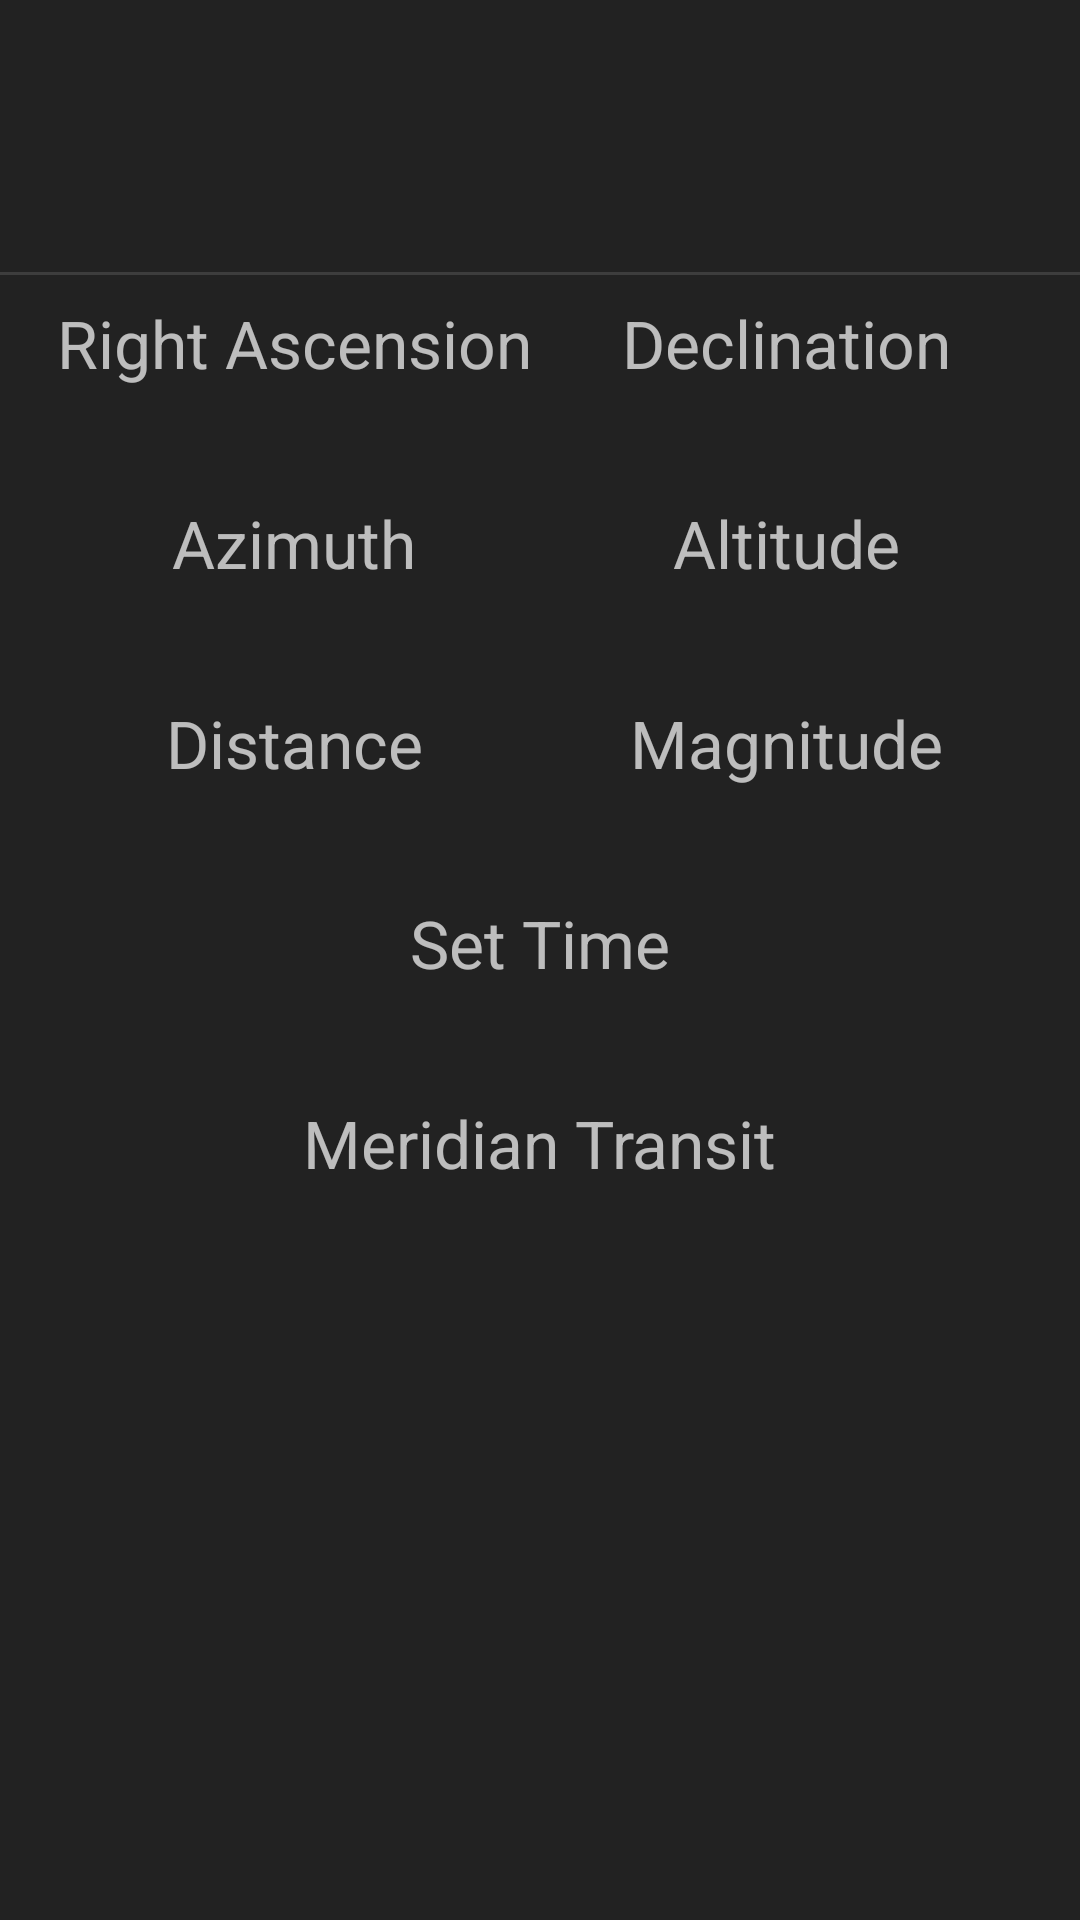

Here is an Android app screen rendered from its layout file. Give the layout XML and the strings, colors and styles it references.
<!-- AndroidManifest.xml: application theme Theme.PlanetsPosition -->
<!-- res/layout/fragment_live_position.xml -->
<?xml version="1.0" encoding="utf-8"?>
<androidx.constraintlayout.widget.ConstraintLayout xmlns:android="http://schemas.android.com/apk/res/android"
    xmlns:app="http://schemas.android.com/apk/res-auto"
    android:id="@+id/live_main"
    android:layout_width="match_parent"
    android:layout_height="match_parent"
    android:background="@color/main_back"
    android:orientation="vertical">

    <androidx.constraintlayout.widget.Guideline
        android:id="@+id/live_guide1"
        android:layout_width="wrap_content"
        android:layout_height="wrap_content"
        android:orientation="vertical"
        app:layout_constraintGuide_percent="0.5" />

    <TextView
        android:id="@+id/live_name_text"
        android:layout_width="wrap_content"
        android:layout_height="wrap_content"
        android:layout_marginStart="16dp"
        android:layout_marginLeft="16dp"
        android:layout_marginTop="16dp"
        android:layout_marginEnd="16dp"
        android:layout_marginRight="16dp"
        android:textColor="@color/text_color"
        android:textSize="@dimen/label_text"
        app:layout_constraintEnd_toEndOf="parent"
        app:layout_constraintStart_toStartOf="parent"
        app:layout_constraintTop_toTopOf="parent" />

    <TextView
        android:id="@+id/live_date_text"
        android:layout_width="wrap_content"
        android:layout_height="wrap_content"
        android:layout_marginStart="16dp"
        android:layout_marginTop="8dp"
        android:textColor="@color/text_color"
        android:textSize="@dimen/label_text"
        app:layout_constraintEnd_toStartOf="@+id/live_guide1"
        app:layout_constraintStart_toStartOf="parent"
        app:layout_constraintTop_toBottomOf="@+id/live_name_text" />

    <TextView
        android:id="@+id/live_time_text"
        android:layout_width="wrap_content"
        android:layout_height="wrap_content"
        android:layout_marginTop="8dp"
        android:layout_marginEnd="16dp"
        android:textColor="@color/text_color"
        android:textSize="@dimen/label_text"
        app:layout_constraintEnd_toEndOf="parent"
        app:layout_constraintStart_toStartOf="@+id/live_guide1"
        app:layout_constraintTop_toBottomOf="@+id/live_name_text" />

    <View
        android:id="@+id/live_view1"
        android:layout_width="wrap_content"
        android:layout_height="1dp"
        android:layout_marginTop="8dp"
        android:background="@color/divider_color"
        app:layout_constraintEnd_toEndOf="parent"
        app:layout_constraintStart_toStartOf="parent"
        app:layout_constraintTop_toBottomOf="@+id/live_date_text" />

    <TextView
        android:id="@+id/live_ra"
        android:layout_width="wrap_content"
        android:layout_height="wrap_content"
        android:layout_marginStart="16dp"
        android:layout_marginTop="8dp"
        android:text="@string/data_ra"
        android:textColor="@color/alt_text_color"
        android:textSize="@dimen/label_text"
        app:layout_constraintEnd_toStartOf="@+id/live_guide1"
        app:layout_constraintStart_toStartOf="parent"
        app:layout_constraintTop_toBottomOf="@+id/live_view1" />

    <TextView
        android:id="@+id/live_ra_text"
        android:layout_width="wrap_content"
        android:layout_height="wrap_content"
        android:textColor="@color/text_color"
        android:textSize="@dimen/label_text"
        app:layout_constraintEnd_toEndOf="@+id/live_ra"
        app:layout_constraintStart_toStartOf="@+id/live_ra"
        app:layout_constraintTop_toBottomOf="@+id/live_ra" />

    <TextView
        android:id="@+id/live_dec"
        android:layout_width="wrap_content"
        android:layout_height="wrap_content"
        android:layout_marginTop="8dp"
        android:layout_marginEnd="16dp"
        android:text="@string/data_dec"
        android:textColor="@color/alt_text_color"
        android:textSize="@dimen/label_text"
        app:layout_constraintEnd_toEndOf="parent"
        app:layout_constraintStart_toStartOf="@+id/live_guide1"
        app:layout_constraintTop_toBottomOf="@+id/live_view1" />

    <TextView
        android:id="@+id/live_dec_text"
        android:layout_width="wrap_content"
        android:layout_height="wrap_content"
        android:textColor="@color/text_color"
        android:textSize="@dimen/label_text"
        app:layout_constraintEnd_toEndOf="@+id/live_dec"
        app:layout_constraintStart_toStartOf="@+id/live_dec"
        app:layout_constraintTop_toBottomOf="@+id/live_dec" />

    <TextView
        android:id="@+id/live_az"
        android:layout_width="wrap_content"
        android:layout_height="wrap_content"
        android:layout_marginStart="16dp"
        android:layout_marginTop="8dp"
        android:text="@string/data_az"
        android:textColor="@color/alt_text_color"
        android:textSize="@dimen/label_text"
        app:layout_constraintEnd_toStartOf="@+id/live_guide1"
        app:layout_constraintStart_toStartOf="parent"
        app:layout_constraintTop_toBottomOf="@+id/live_ra_text" />

    <TextView
        android:id="@+id/live_az_text"
        android:layout_width="wrap_content"
        android:layout_height="wrap_content"
        android:textColor="@color/text_color"
        android:textSize="@dimen/label_text"
        app:layout_constraintEnd_toEndOf="@+id/live_az"
        app:layout_constraintStart_toStartOf="@+id/live_az"
        app:layout_constraintTop_toBottomOf="@+id/live_az" />

    <TextView
        android:id="@+id/live_alt"
        android:layout_width="wrap_content"
        android:layout_height="wrap_content"
        android:layout_marginTop="8dp"
        android:layout_marginEnd="16dp"
        android:text="@string/data_alt"
        android:textColor="@color/alt_text_color"
        android:textSize="@dimen/label_text"
        app:layout_constraintEnd_toEndOf="parent"
        app:layout_constraintStart_toStartOf="@+id/live_guide1"
        app:layout_constraintTop_toBottomOf="@+id/live_dec_text" />

    <TextView
        android:id="@+id/live_alt_text"
        android:layout_width="wrap_content"
        android:layout_height="wrap_content"
        android:textColor="@color/text_color"
        android:textSize="@dimen/label_text"
        app:layout_constraintEnd_toEndOf="@+id/live_alt"
        app:layout_constraintStart_toStartOf="@+id/live_alt"
        app:layout_constraintTop_toBottomOf="@+id/live_alt" />

    <TextView
        android:id="@+id/live_dis"
        android:layout_width="wrap_content"
        android:layout_height="wrap_content"
        android:layout_marginStart="16dp"
        android:layout_marginTop="8dp"
        android:text="@string/data_dis"
        android:textColor="@color/alt_text_color"
        android:textSize="@dimen/label_text"
        app:layout_constraintEnd_toStartOf="@+id/live_guide1"
        app:layout_constraintStart_toStartOf="parent"
        app:layout_constraintTop_toBottomOf="@+id/live_az_text" />

    <TextView
        android:id="@+id/live_dis_text"
        android:layout_width="wrap_content"
        android:layout_height="wrap_content"
        android:textColor="@color/text_color"
        android:textSize="@dimen/label_text"
        app:layout_constraintEnd_toEndOf="@+id/live_dis"
        app:layout_constraintStart_toStartOf="@+id/live_dis"
        app:layout_constraintTop_toBottomOf="@+id/live_dis" />

    <TextView
        android:id="@+id/live_mag"
        android:layout_width="wrap_content"
        android:layout_height="wrap_content"
        android:layout_marginTop="8dp"
        android:layout_marginEnd="16dp"
        android:text="@string/data_mag"
        android:textColor="@color/alt_text_color"
        android:textSize="@dimen/label_text"
        app:layout_constraintEnd_toEndOf="parent"
        app:layout_constraintStart_toStartOf="@+id/live_guide1"
        app:layout_constraintTop_toBottomOf="@+id/live_alt_text" />

    <TextView
        android:id="@+id/live_mag_text"
        android:layout_width="wrap_content"
        android:layout_height="wrap_content"
        android:textColor="@color/text_color"
        android:textSize="@dimen/label_text"
        app:layout_constraintEnd_toEndOf="@+id/live_mag"
        app:layout_constraintStart_toStartOf="@+id/live_mag"
        app:layout_constraintTop_toBottomOf="@+id/live_mag" />

    <TextView
        android:id="@+id/live_riseTime"
        android:layout_width="wrap_content"
        android:layout_height="wrap_content"
        android:layout_marginStart="16dp"
        android:layout_marginLeft="16dp"
        android:layout_marginTop="8dp"
        android:layout_marginEnd="16dp"
        android:layout_marginRight="16dp"
        android:text="@string/data_set"
        android:textColor="@color/alt_text_color"
        android:textSize="@dimen/label_text"
        app:layout_constraintEnd_toEndOf="parent"
        app:layout_constraintStart_toStartOf="parent"
        app:layout_constraintTop_toBottomOf="@+id/live_dis_text" />

    <TextView
        android:id="@+id/live_riseTime_text"
        android:layout_width="wrap_content"
        android:layout_height="wrap_content"
        android:textColor="@color/text_color"
        android:textSize="@dimen/label_text"
        app:layout_constraintEnd_toEndOf="@+id/live_riseTime"
        app:layout_constraintStart_toStartOf="@+id/live_riseTime"
        app:layout_constraintTop_toBottomOf="@+id/live_riseTime" />

    <TextView
        android:id="@+id/live_transitTime"
        android:layout_width="wrap_content"
        android:layout_height="wrap_content"
        android:layout_marginStart="16dp"
        android:layout_marginLeft="16dp"
        android:layout_marginTop="8dp"
        android:layout_marginEnd="16dp"
        android:layout_marginRight="16dp"
        android:text="@string/data_transit"
        android:textColor="@color/alt_text_color"
        android:textSize="@dimen/label_text"
        app:layout_constraintEnd_toEndOf="parent"
        app:layout_constraintStart_toStartOf="parent"
        app:layout_constraintTop_toBottomOf="@+id/live_riseTime_text" />

    <TextView
        android:id="@+id/live_transitTime_text"
        android:layout_width="wrap_content"
        android:layout_height="wrap_content"
        android:textColor="@color/text_color"
        android:textSize="@dimen/label_text"
        app:layout_constraintEnd_toEndOf="@+id/live_transitTime"
        app:layout_constraintStart_toStartOf="@+id/live_transitTime"
        app:layout_constraintTop_toBottomOf="@+id/live_transitTime" />

    <TextView
        android:id="@+id/live_below_text"
        android:layout_width="wrap_content"
        android:layout_height="wrap_content"
        android:layout_marginStart="16dp"
        android:layout_marginLeft="16dp"
        android:layout_marginTop="8dp"
        android:layout_marginEnd="16dp"
        android:layout_marginRight="16dp"
        android:text="@string/below_hor"
        android:textColor="@color/alert_color"
        android:textSize="@dimen/label_text"
        android:visibility="gone"
        app:layout_constraintEnd_toEndOf="parent"
        app:layout_constraintStart_toStartOf="parent"
        app:layout_constraintTop_toBottomOf="@+id/live_transitTime_text" />

</androidx.constraintlayout.widget.ConstraintLayout>
<!-- resources referenced by this layout -->
<resources>
  <color name="alert_color">#FFFF0000</color>
  <color name="alt_text_color">#b3ffffff</color>
  <color name="divider_color">#1FFFFFFF</color>
  <color name="main_back">#222222</color>
  <color name="text_color">#ffffff</color>
  <dimen name="label_text">22sp</dimen>
  <string name="below_hor">Object below horizon</string>
  <string name="data_alt">Altitude</string>
  <string name="data_az">Azimuth</string>
  <string name="data_dec">Declination</string>
  <string name="data_dis">Distance</string>
  <string name="data_mag">Magnitude</string>
  <string name="data_ra">Right Ascension</string>
  <string name="data_set">Set Time</string>
  <string name="data_transit">Meridian Transit</string>
  <style name="Theme.PlanetsPosition" parent="Theme.MaterialComponents.DayNight.DarkActionBar">
          <item name="colorPrimary">@color/colorPrimary</item>
          <item name="colorPrimaryDark">@color/colorPrimaryDark</item>
          <item name="colorAccent">@color/colorAccent</item>
          <item name="colorButtonNormal">@color/button_back</item>
          <item name="windowNoTitle">true</item>
          <item name="windowActionBar">false</item>
      </style>
  <color name="colorPrimary">#1d2636</color>
  <color name="colorPrimaryDark">#171e2b</color>
  <color name="colorAccent">#ffffff</color>
  <color name="button_back">#1d2636</color>
</resources>
